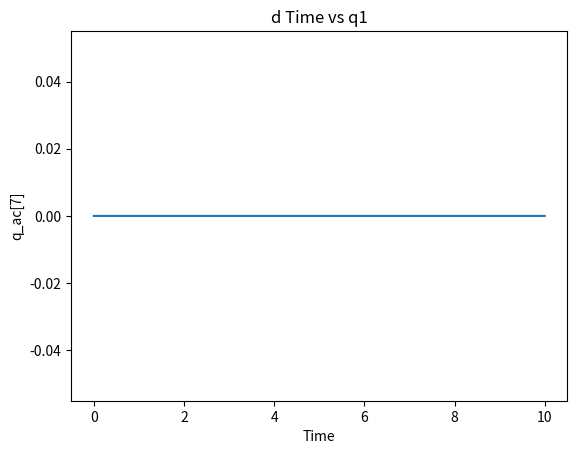
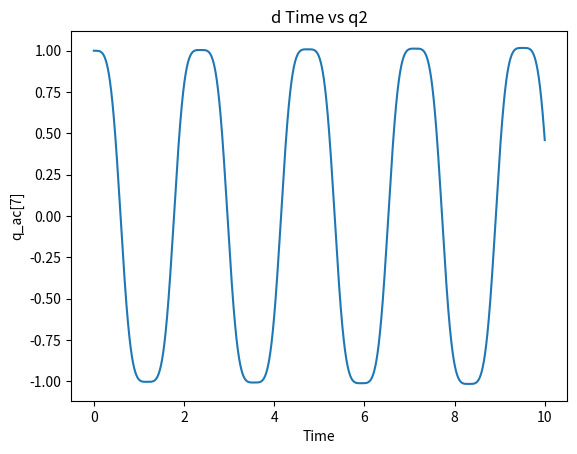
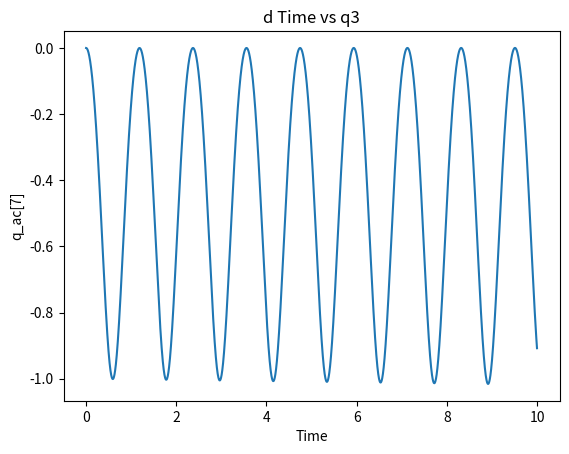

These charts were generated, in order, by the following Python code:
import numpy as np
import matplotlib.pyplot as plt
from numpy import cos,sin,sqrt
# Given parameters
a = 1000
b = 1000
m1 = 30
m2 = 0.19
m3 = 0.70
I1 = 7360
I2 = 880
I3 = 360
g = 9.81
l1 = 50
l2 = 220
w = 5 * np.pi
dt = 0.0001
t = np.arange(0, 10, dt)
n = len(t)
q = np.zeros((9, n))
q_v = np.zeros((9, n))
q_ac = np.zeros((9, n))
q[:, 0] = [0, 1, 0, 0, 0, 2*np.pi, 270, 0, 0]
q_v[:, 0] = [0, 0, 0, 0, 0, 0, 0, 0, 0]
force = np.zeros((9, n))

for i in range(n):
    q1 = q[0, i]
    q2 = q[1, i]
    q3 = q[2, i]
    qv1 = q_v[0, i]
    qv2 = q_v[1, i]
    qv3 = q_v[2, i]

    #sph
    A=np.array([[m1,0,0,q1],
                [0,m1,0,q2],
                [0,0,m1,q3],
                [q1,q2,q3,0]])

    # Calculate Qa
    Qa = np.array([0,0,-m1*g])
    #sph
    garma = np.array(
        [-qv1*qv1-qv2*qv2-qv3*qv3])

    
    B = np.concatenate((Qa, garma))
    #B=Qa
    # Solve the system
    #print(A)
    #print(B)
    #print('\n')
    temp = np.linalg.solve(A, B)
    q_ac[0, i] = temp[0]
    q_ac[1, i] = temp[1]
    q_ac[2, i] = temp[2]
    q_ac[3, i] = temp[3]

    #q_ac[7, i] = 0
    #q_ac[8, i] = 0
    #force[:, i] = temp[9:]
    
    if i == n-1:
        break
    if i == 0:
        q_v[:, i+1] = q_v[:, i] + dt*q_ac[:, i]
        q[:, i+1] = q[:, i] + dt*q_v[:, i]
    else:
        q_v[:, i+1] = q_v[:, i] + dt*(q_ac[:, i-1] + q_ac[:, i])/2
        q[:, i+1] = q[:, i] + dt*(q_v[:, i-1] + q_v[:, i])/2
        
    #q_v[7, i+1] = 0
    #q_v[8, i+1] = 0
    #q[7, i+1] = 0
    #q[8, i+1] = 0

# Plotting
plt.figure()
plt.plot(t, q[0, :])
plt.title("d Time vs q1")
plt.xlabel("Time")
plt.ylabel("q_ac[7]")
plt.figure()
plt.plot(t, q[1, :])
plt.title("d Time vs q2")
plt.xlabel("Time")
plt.ylabel("q_ac[7]")
plt.figure()
plt.plot(t, q[2, :])
plt.title("d Time vs q3")
plt.xlabel("Time")
plt.ylabel("q_ac[7]")
# plt.figure()
# plt.plot(t, q[2, :])
# plt.title("Time vs l1")
# plt.xlabel("Time")
# plt.ylabel("q_ac[7]")
# plt.figure()
# plt.plot(t, q[3, :])
# plt.title("Time vs l2")
# plt.xlabel("Time")
# plt.ylabel("q_ac[7]")
plt.show()
